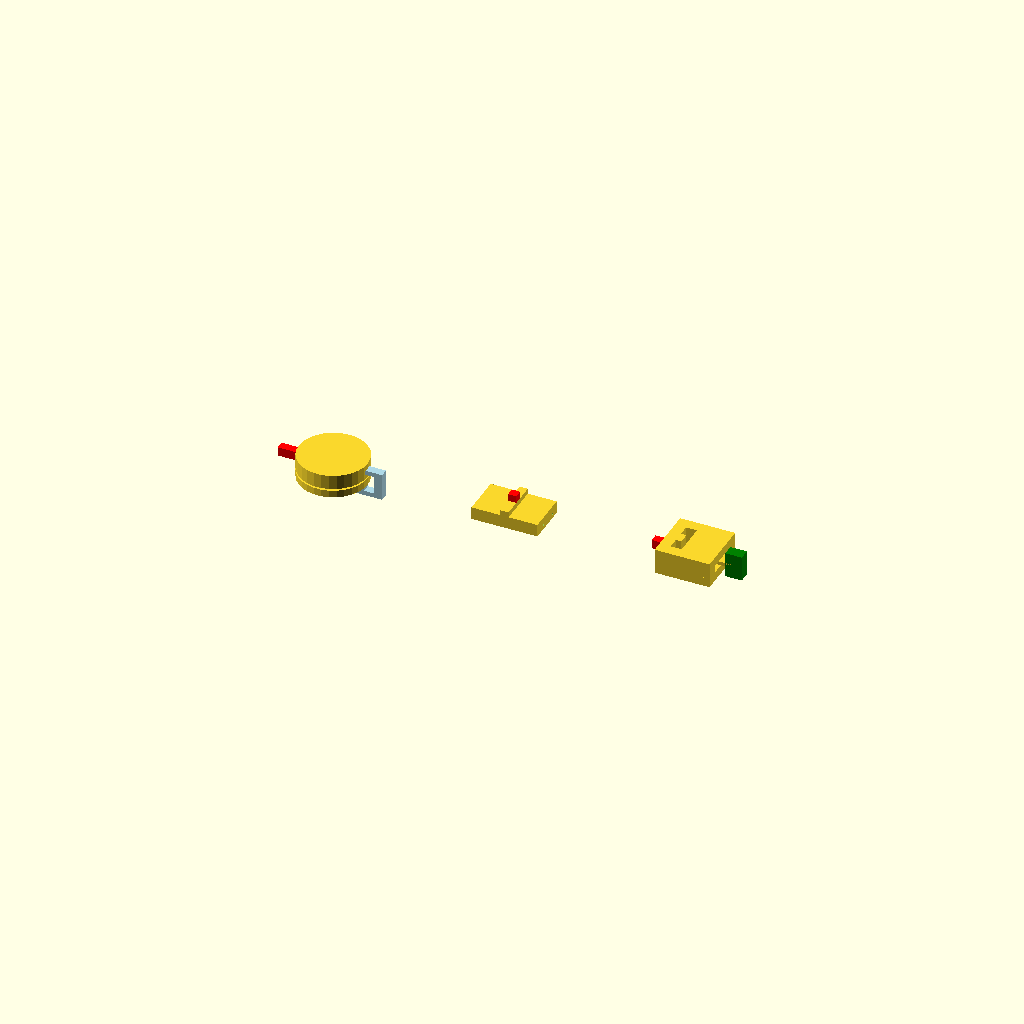
Cell 1: rendered with the file's own defaults.
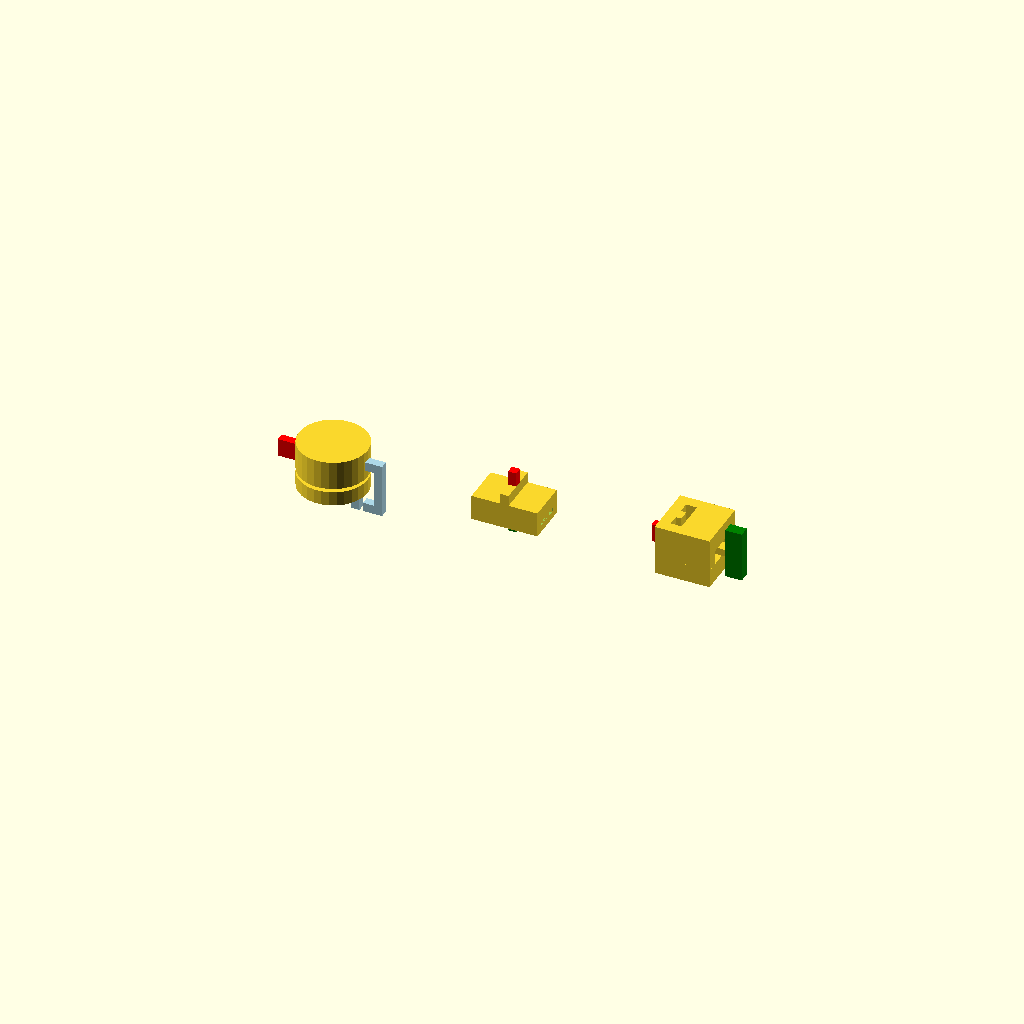
Cell 2 — layer set to 0.02, the other parameters unchanged.
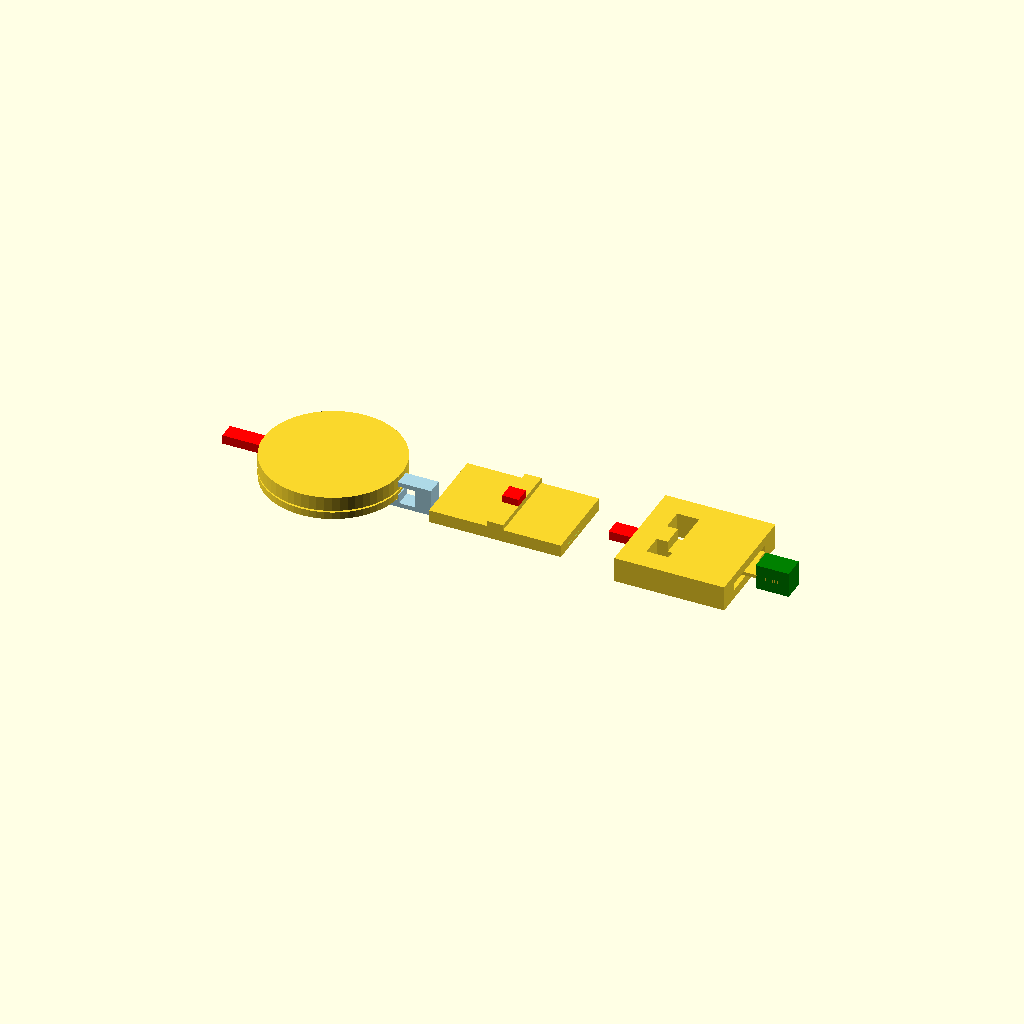
Cell 3 — px set to 0.0152, the other parameters unchanged.
All cells are drawn from one camera (rotation 55°, 0°, 25°, orthographic, colour scheme Cornfield), so only the parameter changes between them.
OpenSCAD source file Components/valves/valve_oneway_ribbon/valve_oneway_ribbon.scad:
$fa = 1;
$fs = 0.04;

layer = 0.010;
px = 0.0076;

channel_width_thick = 20 * px;
channel_height_thick = 15 * layer;
channel_width_default = 6*px;
channel_height_default = 5*layer;

module xchan(l, w = channel_width_default, h = channel_height_default) {
    color("lightblue")
    if (l < 0)
        mirror([1, 0, 0])
    translate([0, -floor(w / px / 2) * px, 0]) cube([-l, w, h]);
    else
    translate([0, -floor(w / px / 2) * px, 0]) cube([l, w, h]);
}

module ychan(l, w = channel_width_default, h = channel_height_default) {
    color("lightblue")
    if (l < 0)
        mirror([0, -1, 0])
    translate([-floor(w / px / 2) * px, 0, 0]) cube([w, -l, h]);
    else
    translate([-floor(w / px / 2) * px, 0, 0]) cube([w, l, h]);
}

module zchan(l, xy = channel_width_default) {
    color("lightblue")
    translate([-xy / 2, -xy / 2, 0]) {
        if (l < 0)
            mirror([0, 0, 1])
        cube([xy, xy, -l]);
        else
        cube([xy, xy, l]);
    }
}

module 1way_valve_membrane(
    input_channel_length=15*px,
    top_chamber_h=8*layer,
    bottom_chamber_h= 4*layer,
    membrane_diameter=50*px,
    membrane_thickness=layer,
    u_channel_length=10*px,
    u_channel_height=15*layer,
    angle_offset_u_channel=0,
    angle_offset_input_channel=0
    ){
    // Top chamber
    cylinder(h=top_chamber_h, d=membrane_diameter);

    // Bottom chamber
    translate([0, 0, -(membrane_thickness+bottom_chamber_h)])
        cylinder(h=bottom_chamber_h, d=membrane_diameter);

    // Input channel
    color("red")
    rotate([0, 0, angle_offset_input_channel])
    translate([-(input_channel_length + membrane_diameter/2) + px, 0, 0])
        xchan(input_channel_length);

    // U channel
    rotate([0, 0, angle_offset_u_channel])
    translate([membrane_diameter/2 - px, 0, channel_height_default/2]){
        xchan(u_channel_length, h=channel_height_default/2);
        translate([u_channel_length, 0, channel_height_default/2]){
            zchan(-u_channel_height);
            translate([0, 0, -u_channel_height]){
                xchan(-u_channel_length -px, h=channel_height_default/2);
                translate([-u_channel_length - channel_height_default/2, 0, 0]){
                    zchan(u_channel_height-(bottom_chamber_h + membrane_thickness + channel_height_default/2));
                }
            }
        }
    }

    // Output channel
    color("green")
    translate([0, 0, -(membrane_thickness + bottom_chamber_h)]){
        zchan(-5*layer);
    }
}

module 1way_valve_ribbon(
    membrane_width=18*px,
    membrane_thickness=layer,
    membrane_top_gap=4*layer,
    membrane_bottom_gap=2*layer,
    membrane_side_gap=6*px,
    main_chamber_x=48*px,
    inlet_x=6*px,
    inlet_z=3*layer
    ){
    main_chamber_y = membrane_width+2*membrane_side_gap;
    main_chamber_z = membrane_top_gap + membrane_thickness + membrane_bottom_gap;
    translate([-main_chamber_x/2, -main_chamber_y/2, 0]){
        difference(){
            // Main chamber
            cube([main_chamber_x, main_chamber_y, main_chamber_z]);

            // Ribbon membrane
            translate([0, membrane_side_gap, membrane_bottom_gap])
                cube([main_chamber_x, membrane_width, membrane_thickness]);
        }
        // Top thick outlet
        translate([0.5*(main_chamber_x-inlet_x), 0, main_chamber_z]){
            cube([inlet_x, main_chamber_y, inlet_z]);
            color("red")
            translate([inlet_x/2, main_chamber_y/2, inlet_z])
                zchan(4*layer);
        }
        // Bottom narrow inlet
        color("green")
        translate([main_chamber_x/2, main_chamber_y/2, 0])
            zchan(-4*layer);
    }
}

module 1way_valve_squeeze(
    length=24*px,
    height=14*layer
    ){
    ch_w = 8*px;
    ch_wtwo = 10*px;

    wall_w = 8*px;
    mem_h = layer;
    squeeze = 2*layer;
    squeezer = (height-2*mem_h-squeeze)/2;

    translate([-(length+ch_w+wall_w)/2, -(3*ch_w+2*wall_w)/2 , 0]){
        cube([length+ch_w+wall_w,ch_w,height]);
        translate([0,2*ch_w+2*wall_w])
        cube([length+ch_w+wall_w,ch_w,height]);
        translate([0,ch_w+wall_w])
        cube([ch_w+wall_w/2,ch_w,height]);
        translate([0,ch_w+wall_w,squeezer+mem_h])
        cube([length+ch_w+2.5*wall_w,ch_w,squeeze]);
        color("green")
        translate([length+ch_w+1.5*wall_w,ch_w+wall_w])
        cube([ch_w+wall_w/2,ch_w,height]);
        
        
        cube([ch_w,3*ch_w+2*wall_w,height]);
        translate([ch_w+wall_w,0,0])
        cube([length,3*ch_w+2*wall_w,squeezer]);
        translate([ch_w+wall_w,0,squeezer+squeeze+2*mem_h])
        cube([length,3*ch_w+2*wall_w,squeezer]);

        // Outlet channel
        color("red")
        translate([0, (3*ch_w+2*wall_w)/2, height/2 - channel_height_default/2])
            xchan(-10*px);
    }
}

1way_valve_membrane();

translate([1, 0, 0])
1way_valve_ribbon();

translate([2, 0, 0])
1way_valve_squeeze();
Parameter table extracted from the source (name, type, default, range or options):
layer: number, default 0.01
px: number, default 0.0076
